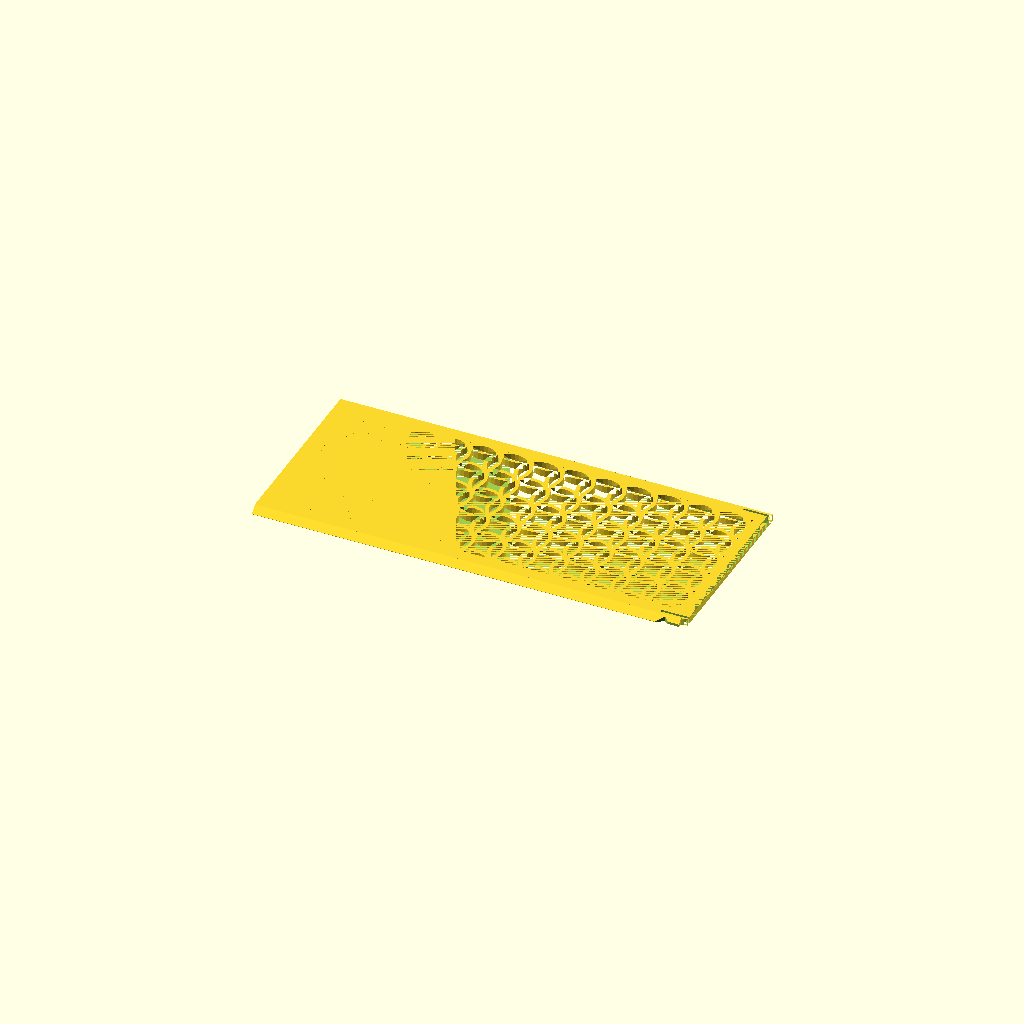
Cell 1: rendered with the file's own defaults.
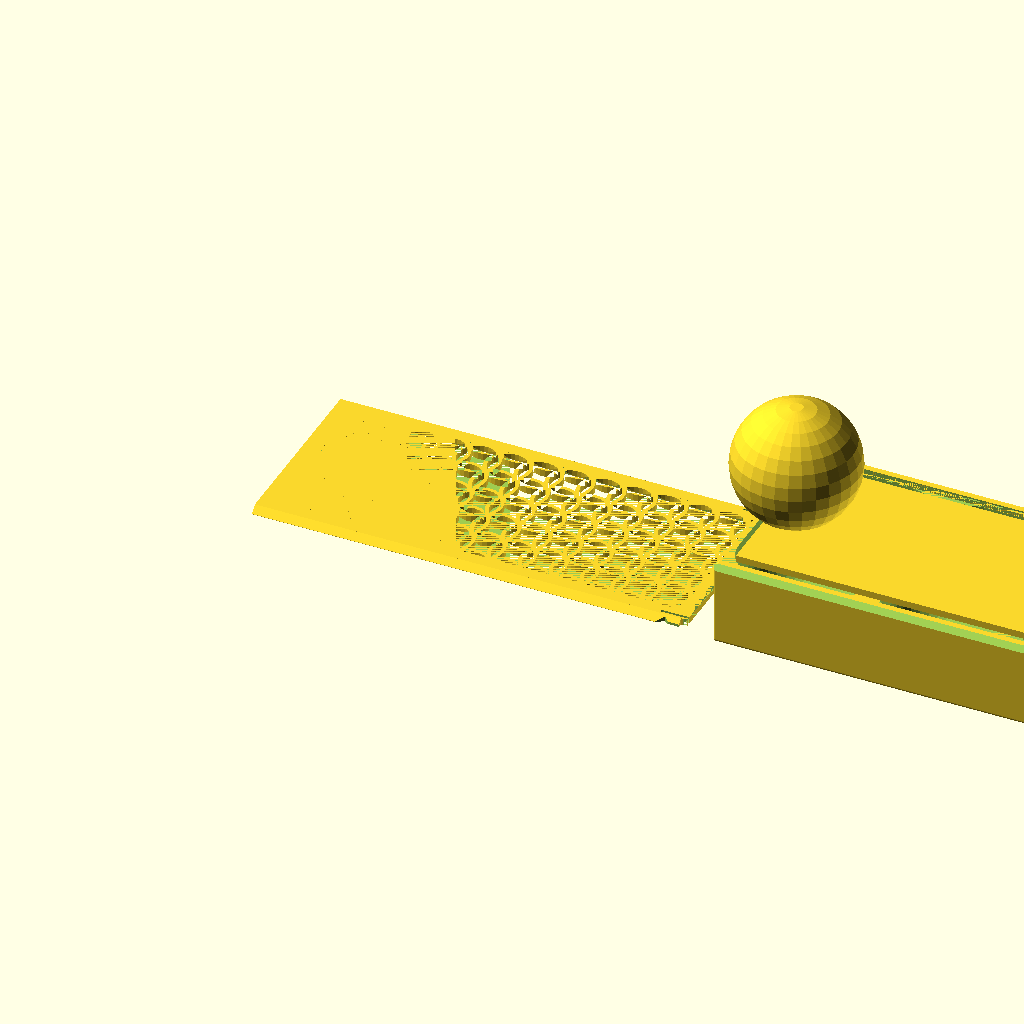
Cell 2: Objects = "Both" (everything else at default).
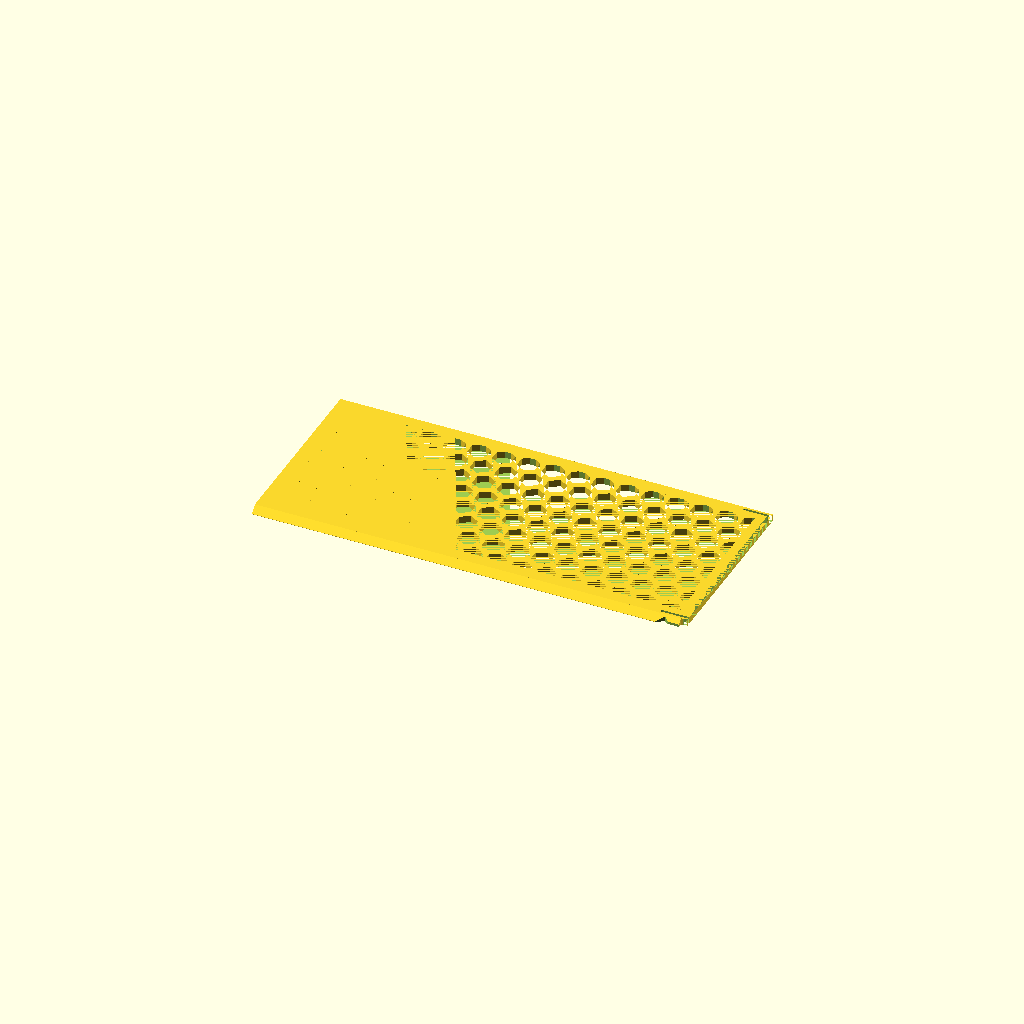
Cell 3: gPattern = "Hex" (everything else at default).
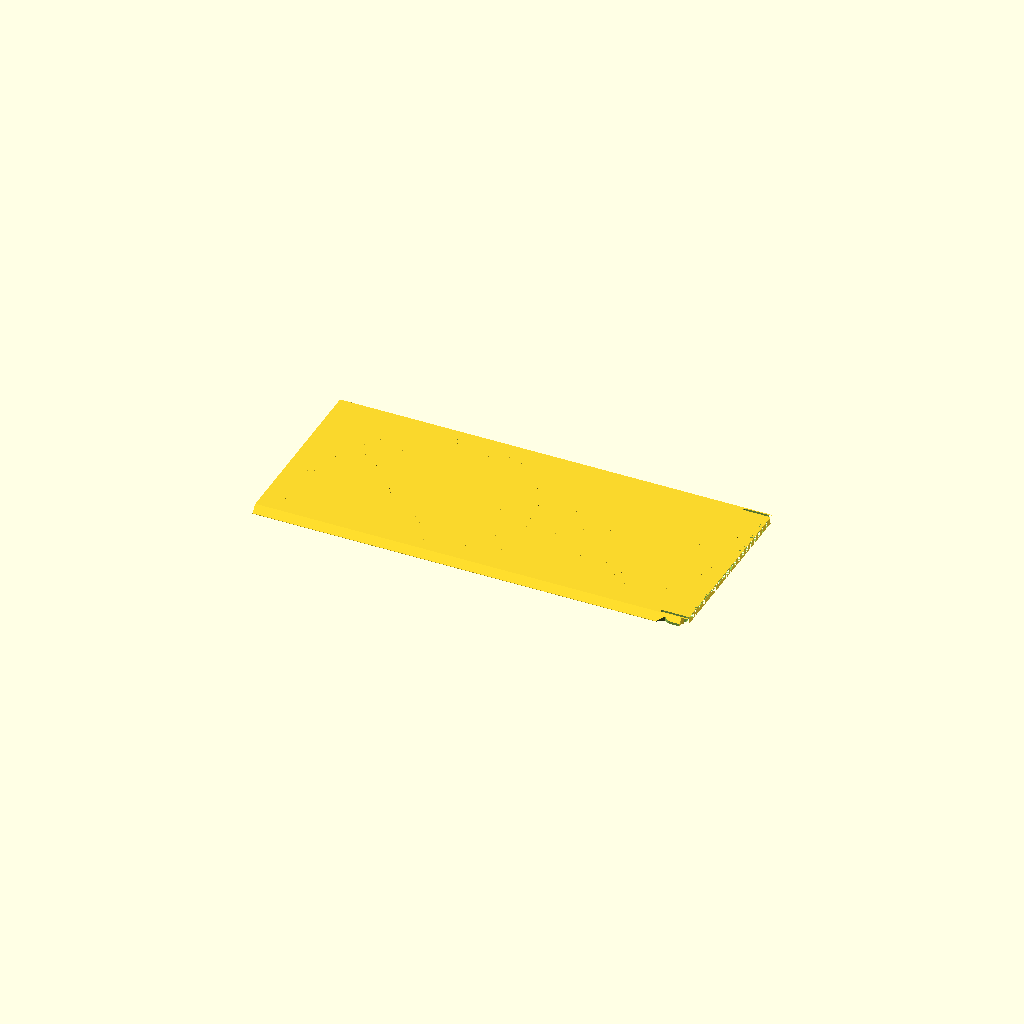
Cell 4 — gTol set to 0.6, the other parameters unchanged.
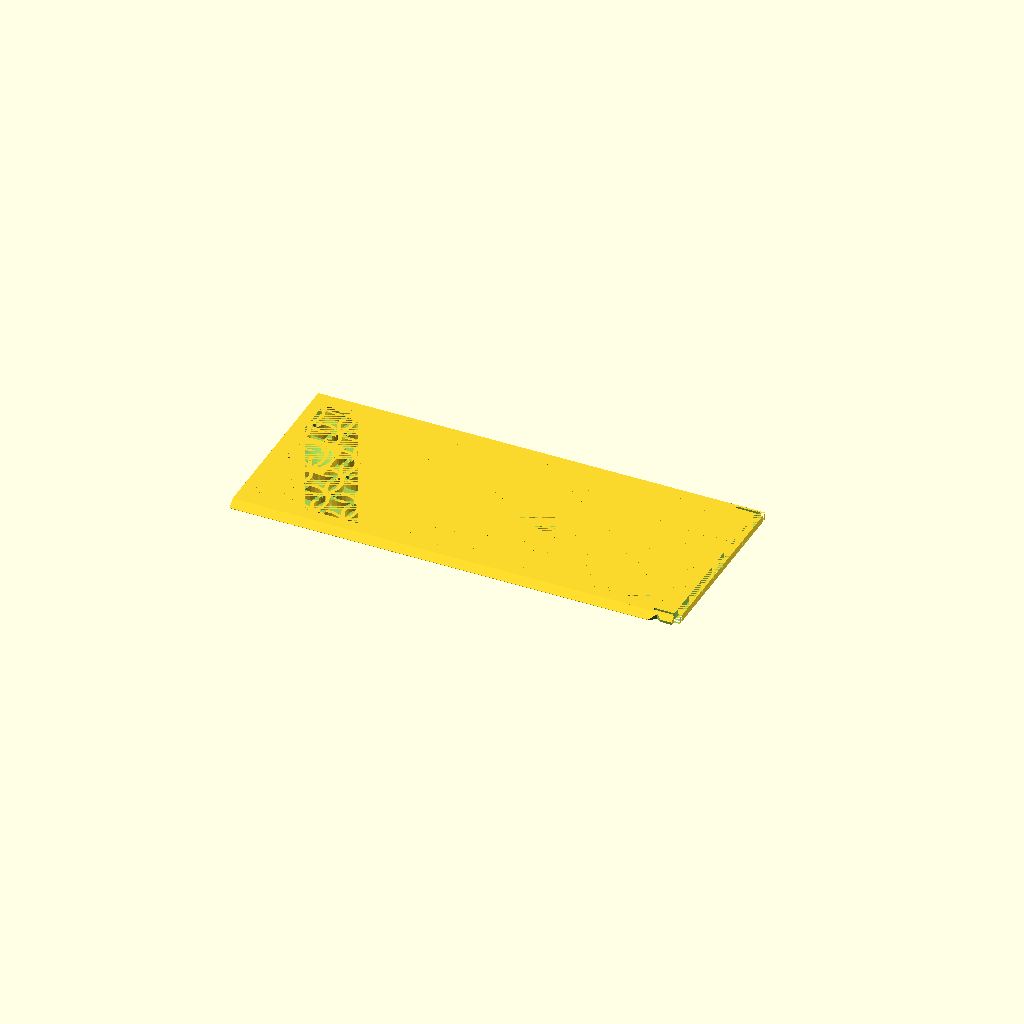
Cell 5: the same model with gWT = 2.4.
All cells are drawn from one camera (rotation 55°, 0°, 25°, orthographic, colour scheme Cornfield), so only the parameter changes between them.
OpenSCAD source file KeyFlower/Resources.scad:
$fn=30;

/* [Global] */

// Render
Objects = "Lid"; //  [Both, Box, Lid]

// use the following syntax to add 1 or more internal x compartment lengths (mm)
x_sizes = [45, 45, 45];
// use the following syntax to add 1 or more internal y compartment widths (mm)
y_sizes = [60];
// Total height including Lid
z_size = 27;

// Type of lid pattern
gPattern = "Fancy"; //  [Hex, Diamond, Web, Solid, Fancy]
// Tolerance
gTol = 0.3;
// Wall Thickness
gWT = 1.2;
// Curvature bottom
ipR = 12;

/* [Spider Web] */
// Amount of space from one ring or webs to the next
WebSpacing = 5;
// How many rings of webs, best of more than needed
WebStrands = 20;
// Thickness of the strands
WedThickness = 1.8;
// How many segments of web
WebWedges = 12;


/* [Hidden] */
/* Private variables */

// Box Height
TotalZ = z_size;
LidH = 2.2;
RailThick = 1.4;
RailWidth = LidH + RailThick;

function SumList(list, start, end) = (start == end) ? 0 : list[start] + SumList(list, start+1, end);
// Box Length
TotalX = SumList(x_sizes,0,len(x_sizes)) + gWT*(len(x_sizes)+1);
// Box Width 
TotalY = SumList(y_sizes,0,len(y_sizes)) + RailWidth*2 + gWT*(len(y_sizes)-1);

echo("Size: ",TotalX,TotalY);
   
// Height not counting the lid
AdjBoxHeight = TotalZ - LidH;

 module regular_polygon(order, r=1){
 	angles=[ for (i = [0:order-1]) i*(360/order) ];
 	coords=[ for (th=angles) [r*cos(th), r*sin(th)] ];
 	polygon(coords);
 }

module circle_lattice(ipX, ipY, Spacing=10, Walls=1.2)  {


   intersection() {
      square([ipX,ipY]); 
      union() {
	    for (x=[-Spacing:Spacing:ipX+Spacing]) {
           for (y=[-Spacing:Spacing:ipY+Spacing]){
	          difference()  {
			     translate([x+Spacing/2, y+Spacing/2]) circle(r=Spacing*0.75);
			     translate([x+Spacing/2, y+Spacing/2]) circle(r=(Spacing*0.75)-Walls);
		      }
           }   // end for y        
	    }  // end for x
      } // End union
   }
}


module diamond_lattice(ipX, ipY, DSize, WSize)  {

    lOffset = DSize + WSize;

	difference()  {
		square([ipX, ipY]);
		for (x=[0:lOffset:ipX]) {
            for (y=[0:lOffset:ipY]){
  			   translate([x, y])  regular_polygon(4, r=DSize/2);
			   translate([x+lOffset/2, y+lOffset/2]) regular_polygon(4, r=DSize/2);
		    }
        }        
	}
}

module hex_lattice(ipX, ipY, DSize, WSize)  {
    lXOffset = DSize + WSize;
    lYOffset = (DSize+WSize)/cos(30) * 1.5;

	difference()  {
		square([ipX, ipY]);
		for (x=[0:lXOffset:ipX]) {
            for (y=[0:lYOffset:ipY]){
  			   translate([x, y]) rotate([0,0,30]) regular_polygon(6, r=DSize/cos(30)/2);
			   translate([x+lXOffset/2, y+lYOffset/2]) rotate([0,0,30]) regular_polygon(6, r=DSize/cos(30)/2);
		    }
        }  
	}
}

// Make a star with X points
module star(radius, wedges)
{
	angle = 360 / wedges;
	difference() {
		circle(radius, $fn = wedges);
		for(i = [0:wedges - 1]) {
			rotate(angle / 2 + angle * i) translate([radius, 0, 0]) 
			    scale([0.8, 1, 1]) 
				    circle(radius * sin(angle / 2), $fn = 24);
		}
	}
}

module spider_web(ipWebSpacing, strands, ipThickness, wedges) 
{
	for(i = [0:strands - 1]) 
    {
        difference() {
            star(ipWebSpacing * i, wedges);
            offset(r = -ipThickness) star(ipWebSpacing * i, wedges);
        }
	}

	angle = 360 / wedges;
	for(i = [0:wedges - 1])
    {
		rotate(angle * i) translate([0, -ipThickness / 2, 0]) 
			square([ipWebSpacing * strands, ipThickness]);
	}    
}


module RCube(x,y,z,ipR=ipR) {
    translate([-x/2,-y/2,0]) hull(){
      translate([ipR,ipR,ipR]) sphere(ipR);
      translate([x-ipR,ipR,ipR]) sphere(ipR);
      translate([ipR,y-ipR,ipR]) sphere(ipR);
      translate([x-ipR,y-ipR,ipR]) sphere(ipR);
      translate([ipR,ipR,z-ipR]) sphere(ipR);
      translate([x-ipR,ipR,z-ipR]) sphere(ipR);
      translate([ipR,y-ipR,z-ipR]) sphere(ipR);
      translate([x-ipR,y-ipR,z-ipR]) sphere(ipR);
      }  
} 


module lid(ipPattern = "Hex", ipTol = 0.3){
  lAdjX = TotalX;
  lAdjY = TotalY-RailWidth*2-ipTol*2;  
  lAdjZ = LidH;
  CutX = lAdjX - 8;
  CutY = lAdjY - 8;
  lFingerX = 15;
  lFingerY = 16;  

  // main square with center removed for a pattern. 0.01 addition is a kludge to avoid a 2d surface remainging when substracting the lid from the box.
         difference() {
      translate([0,0,lAdjZ/2]) cube([lAdjX+0.01, lAdjY+0.01 , lAdjZ], center=true);

      translate([0,0,lAdjZ/2]) cube([CutX, CutY, lAdjZ], center = true);
      translate([TotalX/2-gWT/2,0,LidH/2])cube([gWT+0.01,TotalY-RailWidth,LidH],center=true);

     // make a slot for the latch can flex         
     translate([TotalX/2,TotalY/2-RailWidth-1.4,-1]) RCube(18,0.8,4,0.4);
     translate([TotalX/2,-TotalY/2+RailWidth+1.4,-1]) RCube(18,0.8,4,0.4);
  }
  
  // The Side triangles
  difference() {
    intersection () {
      union () {
          translate([-lAdjX/2,-lAdjY/2-LidH,LidH]) rotate([0,90,0]) linear_extrude(TotalX-2) polygon([[LidH,0],[LidH,LidH],[0,LidH]], paths=[[0,1,2]]);
          translate([-lAdjX/2,lAdjY/2,LidH]) rotate([0,90,0]) linear_extrude(TotalX-2) polygon([[0,0],[LidH,0],[LidH,LidH]], paths=[[0,1,2]]);
      }
      
      // check if this is real lid (ipTol>0) or negative lid (iptol = 0)
      // if real lid remove center for pattern and remove latches
      if (ipTol>0) 
         {cube([lAdjX, lAdjY + 2*LidH-0.2, lAdjZ*2], center=true);}
    }
       
    if (ipTol>0)
    {
        // cut out slots for the latch 
        translate([TotalX/2-7,lAdjY/2+RailWidth/2+ipTol,LidH/2]) scale([1.5,1,1]) rotate([0,0,45]) cube ([2+ipTol,2+ipTol,LidH+1],center=true);
          
        translate([TotalX/2-7,-lAdjY/2-RailWidth/2-ipTol,LidH/2]) scale([1.5,1,1]) rotate([0,0,45]) cube ([2+ipTol,2+ipTol,LidH+1],center=true);
  
        // trip the rail to ease going past the nub
        translate([TotalX/2,TotalY/2-LidH/2-ipTol,0]) cube([12,LidH,LidH*2],center=true); 
        translate([TotalX/2,-TotalY/2+LidH/2+ipTol,0]) cube([12,LidH,LidH*2],center=true); 
    }
    
  }
 
  // Finger slot
  difference () {
      translate([-CutX/2,-lFingerY/2,0]) cube([lFingerX, lFingerY, lAdjZ]); 
      translate([-CutX/2+lFingerX/2,0,20+LidH/2])sphere(20);     
  }


  // Solid top
  if (ipPattern == "Solid") 
      {   
       difference (){ 
         translate([-CutX/2,-CutY/2,0]) cube([CutX, CutY,   lAdjZ]);
         translate([-CutX/2,-lFingerY/2,0]) cube([lFingerX, lFingerY, lAdjZ]); 
      }
    }
    

  // Spiderweb top
  if (ipPattern == "Web") 
    {
       difference (){ 
         intersection () 
        {    
             linear_extrude(height = lAdjZ) spider_web(WebSpacing, WebStrands, WedThickness, WebWedges);  
              translate([-CutX/2,-CutY/2,0]) cube([CutX, CutY, LidH*2]); 
        }
         translate([-CutX/2,-lFingerY/2,0]) cube([lFingerX, lFingerY, lAdjZ]); 
      }
    }

  // Hex top
  if (ipPattern == "Hex") 
    {   
       difference (){ 
         translate([-CutX/2,-CutY/2,0]) linear_extrude(height = lAdjZ) hex_lattice(CutX,CutY,6,2);
         translate([-CutX/2,-lFingerY/2,0]) cube([lFingerX, lFingerY, lAdjZ]); 
      }
    }

  // Diamond top
  if (ipPattern == "Diamond") 
    {
      difference (){ 
        translate([-CutX/2,-CutY/2,0]) linear_extrude(height = lAdjZ) diamond_lattice(CutX,CutY,7,2);
        translate([-CutX/2,-lFingerY/2,0]) cube([lFingerX, lFingerY, lAdjZ]); 
      }
    }

  // fancy top
  if (ipPattern == "Fancy") 
    {
        echo(CutX,CutY);
      difference (){ 
        translate([-CutX/2,-CutY/2,0]) linear_extrude(height = lAdjZ) circle_lattice(CutX,CutY);
        translate([-CutX/2,-lFingerY/2,0]) cube([lFingerX, lFingerY, lAdjZ]); 
      }
    }

}


module box () {
//  Main Box
  difference() {    
    translate ([0,0,AdjBoxHeight/2]) cube([TotalX,TotalY,AdjBoxHeight], center = true);

    // Scope out compartment areas
    for(nX=[0:len(x_sizes)-1])
    {
      for(nY=[0:len(y_sizes)-1])
      {
         xOffset = SumList(x_sizes,0,nX) + gWT*(nX+1) + x_sizes[nX]/2 - TotalX/2;
         yOffset = SumList(y_sizes,0,nY) + RailWidth + gWT*nY + y_sizes[nY]/2 - TotalY/2;
          
         translate([xOffset,yOffset,gWT]) RCube(x_sizes[nX], y_sizes[nY] ,AdjBoxHeight+20);
      }
    }
  }

  // top rails
  difference() {
      union() {
          translate([0,-TotalY/2+RailWidth/2,AdjBoxHeight+LidH/2]) cube([TotalX,RailWidth,LidH],center = true);  
          translate([0,TotalY/2-RailWidth/2,AdjBoxHeight+LidH/2]) cube([TotalX,RailWidth,LidH],center = true);
           }
       
      // Trim each rail top to a 45 degree angle     
      translate([0,-TotalY/2,AdjBoxHeight+RailWidth]) rotate([45,0,0]) cube([TotalX,RailWidth+0.7,RailWidth+0.7], center=true); 
      translate([0,TotalY/2,AdjBoxHeight+RailWidth])  rotate([45,0,0]) cube([TotalX,RailWidth+0.7,RailWidth+0.7], center=true);  

      // Substract the lid from the rails
      translate([0,0,AdjBoxHeight]) lid(ipPattern = "Solid",ipTol =0);      
  }  
  
   // add backstop
   translate([TotalX/2-1/2,0,TotalZ-LidH/2])cube([1,TotalY-RailWidth,LidH],center=true);
  
  // create the latches 
    translate([TotalX/2-7,TotalY/2-0.1-RailWidth/2,TotalZ-LidH/2]) scale([1.5,1,1]) difference(){
      rotate([0,0,45]) cube ([2,2,LidH+1],center=true);
      translate([0,2,0]) cube ([4,4,LidH+2],center=true);
      translate([0,-2,0])cube([2,2,LidH+2], center=true);
      }  
    translate([TotalX/2-7,-TotalY/2+0.1+RailWidth/2,TotalZ-LidH/2]) scale([1.5,1,1]) difference(){
      rotate([0,0,45]) cube ([2,2,LidH+1],center=true);
      translate([0,-2,0]) cube ([4,4,LidH+2],center=true);
      translate([0,2,0])cube([2,2,LidH+2], center=true);
      }

  
} 

// Production Box
if ((Objects == "Both") || (Objects == "Box")){
  intersection() {
     box();
     RCube(TotalX,TotalY,TotalZ,1);
  }
}

// Production Lid
if ((Objects == "Both")  || (Objects == "Lid")){
  translate([-TotalX - 10,0,0]) lid(ipPattern = gPattern, ipTol = gTol);
}
Parameter table extracted from the source (name, type, default, range or options):
Objects: string, default "Lid", options "Both", "Box", "Lid"
x_sizes: vector, default [45, 45, 45]
y_sizes: vector, default [60]
z_size: number, default 27
gPattern: string, default "Fancy", options "Hex", "Diamond", "Web", "Solid", "Fancy"
gTol: number, default 0.3
gWT: number, default 1.2
ipR: number, default 12
WebSpacing: number, default 5
WebStrands: number, default 20
WedThickness: number, default 1.8
WebWedges: number, default 12
